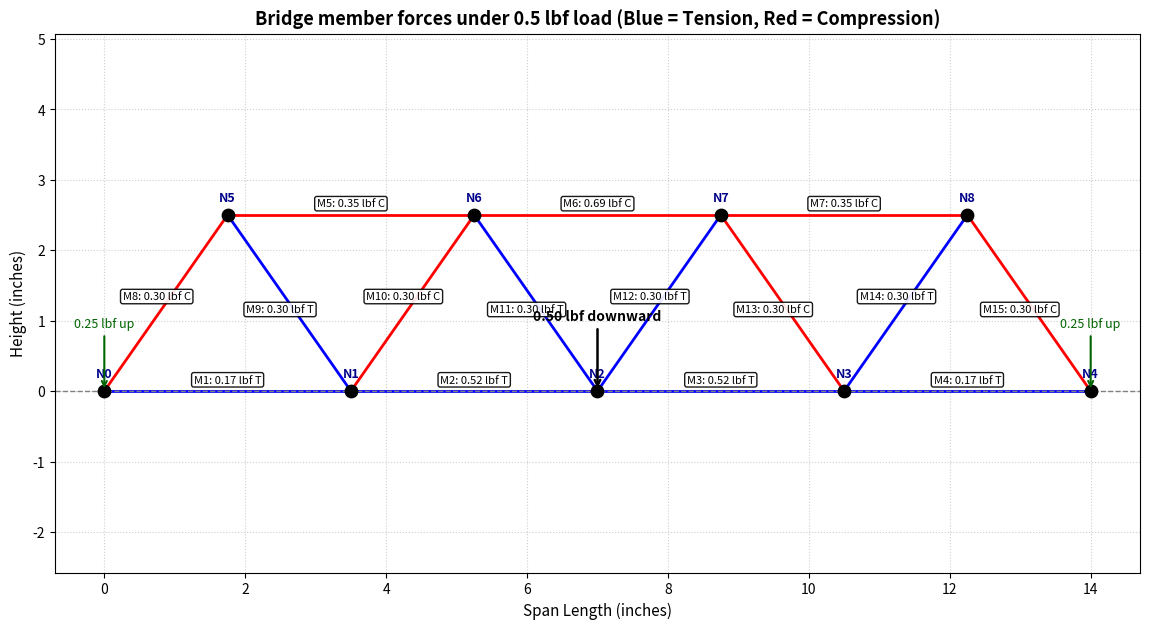

This chart was generated by the following Python code:
import numpy as np
import matplotlib.pyplot as plt
from collections import defaultdict
import math


# ==============================================================================
# CONFIGURATION & CONSTANTS (Edit your parameters here!)
# ==============================================================================

# 1. Material Properties (Birch Wood)
WOOD_MODULUS_PSI = 1_300_000.0
ESTIMATED_TENSILE_STRENGTH_PSI = 8_000.0

# 2. Cross-Section Dimensions & Assembly
STICK_WIDTH_IN = 5.0 / 2.54
STICK_THICKNESS_IN = 1.0 / 25.4
STICKS_PER_MEMBER = 1

# 3. Test Load & Marble Parameters
MARBLE_MASS_GRAMS = 4.5
TEST_MARBLE_COUNT = 50.0   # <-- Set your explicit test marble count here!
# (Alternatively, you can test a direct force in lbf by setting test_load below)
EXPLICIT_TEST_LOAD_LBF = None  # e.g., -25.0 if you want a direct 25 lbf push, or None to use marbles

# 4. Physical & Environmental Constants
GRAVITY_M_S2 = 9.80665
NEWTONS_PER_LBF = 4.448221615
SAFETY_FACTOR = 2.0
EULER_EFFECTIVE_LENGTH_FACTOR = 1.0

# 5. Solver & Structural Node Mapping
PINNED_SUPPORT_NODE = 0
ROLLER_SUPPORT_NODE = 4
SUPPORT_NODES = (PINNED_SUPPORT_NODE, ROLLER_SUPPORT_NODE)
LOAD_NODE = 2
MAX_GRAPH_POINTS = 100

# 6. Genetic Algorithm

POPULATION_SIZE = 30
NUM_GENERATIONS = 20
MUTATION_RATE = 0.15
MUTATION_STRENGTH = 0.3

# ==============================================================================
# DERIVED CONSTANTS
# ==============================================================================

AREA = STICK_WIDTH_IN * STICK_THICKNESS_IN * STICKS_PER_MEMBER
I_MOMENT = (
    STICK_WIDTH_IN * STICK_THICKNESS_IN**3 / 12.0 * STICKS_PER_MEMBER
)
EA = WOOD_MODULUS_PSI * AREA

# ==============================================================================
# CORE PHYSICS & SOLVER FUNCTIONS
# ==============================================================================

def check_connectivity(num_nodes, elements, constrained_nodes):
    graph = defaultdict(list)
    for n1, n2 in elements:
        graph[n1].append(n2)
        graph[n2].append(n1)
    
    visited = set()
    queue = list(constrained_nodes)
    for n in queue:
        visited.add(n)
        
    while queue:
        node = queue.pop(0)
        for neighbor in graph[node]:
            if neighbor not in visited:
                visited.add(neighbor)
                queue.append(neighbor)
                
    return len(visited) == num_nodes

def create_truss():
    nodes = np.array([
        [0.0, 0.0],   # Node 0: Bottom-left support
        [3.5, 0.0],   # Node 1: Bottom chord 
        [7.0, 0.0],   # Node 2: Bottom center (Loading point)
        [10.5, 0.0],  # Node 3: Bottom chord
        [14.0, 0.0],  # Node 4: Bottom-right support
        [1.75, 2.5],  # Node 5: Top chord left
        [5.25, 2.5],  # Node 6: Top chord mid-left
        [8.75, 2.5],  # Node 7: Top chord mid-right
        [12.25, 2.5]  # Node 8: Top chord right
    ])

    elements = [
        # Bottom chord
        (0, 1), (1, 2), (2, 3), (3, 4),
        # Top chord
        (5, 6), (6, 7), (7, 8),
        # Web diagonals and verticals
        (0, 5), (1, 5), (1, 6), (2, 6), 
        (2, 7), (3, 7), (3, 8), (4, 8)
    ]

    return nodes, elements

def plot_stress_graph(
    nodes,
    elements,
    forces,
    member_lengths,
    title="Estimated member forces",
    applied_load=None,
):
    plt.figure(figsize=(14, 7))
    
    for idx, (n1, n2) in enumerate(elements):
        p1, p2 = nodes[n1], nodes[n2]
        force = forces[idx]
        
        color = 'red' if force < 0 else 'blue'
        linewidth = min(max(abs(force) / 6.0, 2), 8)
        
        plt.plot([p1[0], p2[0]], [p1[1], p2[1]], color=color, linewidth=linewidth, zorder=2)
        
        mid_x = (p1[0] + p2[0]) / 2.0
        mid_y = (p1[1] + p2[1]) / 2.0
        delta = p2 - p1
        member_length = np.linalg.norm(delta)
        normal = np.array([-delta[1], delta[0]]) / member_length
        label_x, label_y = np.array([mid_x, mid_y]) + 0.16 * normal
        state = "T" if force > 0 else "C"
        plt.text(
            label_x,
            label_y,
            f"M{idx + 1}: {abs(force):.2f} lbf {state}",
            fontsize=8,
            ha='center',
            va='center',
            bbox=dict(boxstyle='round,pad=0.2', fc='white', alpha=0.9),
            zorder=4,
        )

    plt.scatter(nodes[:, 0], nodes[:, 1], color='black', s=80, zorder=3)
    
    for i, (x, y) in enumerate(nodes):
        plt.text(x, y + 0.2, f"N{i}", fontsize=9, ha='center', color='darkblue', weight='bold')

    if applied_load is not None:
        load_x, load_y = nodes[LOAD_NODE]
        plt.annotate(
            f"{abs(applied_load):.2f} lbf downward",
            xy=(load_x, load_y),
            xytext=(load_x, load_y + 1.0),
            ha='center',
            arrowprops=dict(arrowstyle='->', color='black', lw=1.8),
            fontsize=10,
            weight='bold',
            zorder=5,
        )
        support_reaction = abs(applied_load) / 2.0
        for support_node in SUPPORT_NODES:
            support_x, support_y = nodes[support_node]
            plt.annotate(
                f"{support_reaction:.2f} lbf up",
                xy=(support_x, support_y),
                xytext=(support_x, support_y + 0.9),
                ha='center',
                arrowprops=dict(arrowstyle='->', color='darkgreen', lw=1.5),
                fontsize=9,
                color='darkgreen',
                zorder=5,
            )

    plt.title(f"{title} (Blue = Tension, Red = Compression)", fontsize=13, weight='bold')
    plt.xlabel("Span Length (inches)", fontsize=11)
    plt.ylabel("Height (inches)", fontsize=11)
    plt.axhline(0, color='gray', linestyle='--', linewidth=1)
    plt.grid(True, linestyle=':', alpha=0.6)
    plt.axis('equal')
    plt.show()

def solve_truss(nodes, elements, load_force, load_node=LOAD_NODE):
    num_nodes = len(nodes)
    
    if load_node < 0 or load_node >= num_nodes:
        return None, None, None

    if not check_connectivity(num_nodes, elements, SUPPORT_NODES):
        return None, None, None

    num_dofs = 2 * num_nodes 
    K_global = np.zeros((num_dofs, num_dofs))

    member_lengths = []
    for n1, n2 in elements:
        p1, p2 = nodes[n1], nodes[n2]
        L = np.linalg.norm(p2 - p1)
        member_lengths.append(L)
        if L == 0:
            return None, None, None
        
        c = (p2[0] - p1[0]) / L
        s = (p2[1] - p1[1]) / L
        
        k_local = (EA / L) * np.array([
            [ c*c,  c*s, -c*c, -c*s],
            [ c*s,  s*s, -c*s, -s*s],
            [-c*c, -c*s,  c*c,  c*s],
            [-c*s, -s*s,  c*s,  s*s]
        ])
        
        dofs = [2*n1, 2*n1+1, 2*n2, 2*n2+1]
        for i in range(4):
            for j in range(4):
                K_global[dofs[i], dofs[j]] += k_local[i, j]

    F = np.zeros(num_dofs)
    F[2 * load_node + 1] = load_force

    constrained_dofs = [
        2 * PINNED_SUPPORT_NODE,
        2 * PINNED_SUPPORT_NODE + 1,
        2 * ROLLER_SUPPORT_NODE + 1,
    ]
    free_dofs = [i for i in range(num_dofs) if i not in constrained_dofs]

    K_ff = K_global[np.ix_(free_dofs, free_dofs)]
    F_f = F[free_dofs]
    
    try:
        if np.linalg.matrix_rank(K_ff) < len(free_dofs):
            return None, None, None
        u_free = np.linalg.solve(K_ff, F_f)
    except np.linalg.LinAlgError:
        return None, None, None

    u = np.zeros(num_dofs)
    u[free_dofs] = u_free

    member_forces = []
    for idx, (n1, n2) in enumerate(elements):
        p1, p2 = nodes[n1], nodes[n2]
        L = member_lengths[idx]
        c = (p2[0] - p1[0]) / L
        s = (p2[1] - p1[1]) / L
        u_element = np.array([u[2*n1], u[2*n1+1], u[2*n2], u[2*n2+1]])
        force = (EA / L) * np.dot(np.array([-c, -s, c, s]), u_element)
        member_forces.append(force)

    return member_forces, member_lengths, u

def physic_slv(nodes, elements, load_force, load_node=LOAD_NODE):
    forces, lengths, _ = solve_truss(nodes, elements, load_force, load_node)
    return forces, lengths


def find_estimated_capacity(nodes, elements):
    unit_load = -1.0
    forces, lengths, displacements = solve_truss(nodes, elements, unit_load)
    if forces is None or lengths is None or displacements is None:
        return None

    lowest_capacity_lbf = math.inf
    limiting_member = None
    limiting_mode = None

    for idx, (force_per_lbf, length) in enumerate(zip(forces, lengths)):
        if force_per_lbf > 0:
            member_capacity = (
                ESTIMATED_TENSILE_STRENGTH_PSI * AREA / SAFETY_FACTOR
            )
            capacity_lbf = member_capacity / force_per_lbf
            mode = "estimated tension"
        elif force_per_lbf < 0:
            effective_length = EULER_EFFECTIVE_LENGTH_FACTOR * length
            member_capacity = (
                math.pi**2 * WOOD_MODULUS_PSI * I_MOMENT
                / effective_length**2 / SAFETY_FACTOR
            )
            capacity_lbf = member_capacity / abs(force_per_lbf)
            mode = "Euler buckling"
        else:
            continue

        if capacity_lbf < lowest_capacity_lbf:
            lowest_capacity_lbf = capacity_lbf
            limiting_member = idx
            limiting_mode = mode

    center_deflection_per_lbf = displacements[2 * LOAD_NODE + 1]
    return (
        lowest_capacity_lbf,
        limiting_member,
        limiting_mode,
        center_deflection_per_lbf,
        forces,
        lengths,
    )


def marble_weight_lbf():
    mass_kg = MARBLE_MASS_GRAMS / 1000.0
    return mass_kg * GRAVITY_M_S2 / NEWTONS_PER_LBF


def plot_marble_response(capacity, marble_weight):
    capacity_lbf, limiting_member, limiting_mode = capacity[:3]
    unit_deflection = capacity[3]
    unit_forces = capacity[4]
    lengths = capacity[5]
    capacity_marbles = capacity_lbf / marble_weight
    max_plot_marbles = max(capacity_marbles * 1.15, 1.0)
    marble_counts = np.linspace(0.0, max_plot_marbles, MAX_GRAPH_POINTS)

    center_deflection_mm = (
        np.abs(unit_deflection) * marble_counts * marble_weight * 25.4
    )
    tension_capacity_lbf = (
        ESTIMATED_TENSILE_STRENGTH_PSI * AREA / SAFETY_FACTOR
    )
    tension_utilization_per_lbf = max(
        (force / tension_capacity_lbf for force in unit_forces if force > 0),
        default=0.0,
    )
    compression_utilization_per_lbf = 0.0
    for force, length in zip(unit_forces, lengths):
        if force < 0:
            compression_capacity_lbf = (
                math.pi**2 * WOOD_MODULUS_PSI * I_MOMENT
                / (EULER_EFFECTIVE_LENGTH_FACTOR * length) ** 2
                / SAFETY_FACTOR
            )
            compression_utilization_per_lbf = max(
                compression_utilization_per_lbf,
                abs(force) / compression_capacity_lbf,
            )
    tension_utilization = (
        tension_utilization_per_lbf * marble_counts * marble_weight
    )
    compression_utilization = (
        compression_utilization_per_lbf * marble_counts * marble_weight
    )

    fig, (deflection_ax, force_ax) = plt.subplots(2, 1, figsize=(10, 9))
    deflection_ax.plot(marble_counts, center_deflection_mm, color="darkgreen")
    deflection_ax.axvline(capacity_marbles, color="red", linestyle="--",
                          label=f"Estimated limit: {capacity_marbles:.0f} marbles")
    deflection_ax.set_title("Estimated bridge response to centered marble load")
    deflection_ax.set_ylabel("Center deflection (mm)")
    deflection_ax.set_xlabel("Marbles")
    deflection_ax.grid(True, linestyle=":", alpha=0.6)
    deflection_ax.legend()

    force_ax.plot(marble_counts, tension_utilization, color="blue",
                  label="Maximum tension utilization")
    force_ax.plot(marble_counts, compression_utilization, color="red",
                  label="Maximum buckling utilization")
    force_ax.axhline(1.0, color="black", linestyle=":",
                     label="Estimated limit (utilization = 1)")
    force_ax.axvline(capacity_marbles, color="black", linestyle="--")
    force_ax.set_ylabel("Demand / estimated capacity")
    force_ax.set_xlabel("Marbles")
    force_ax.grid(True, linestyle=":", alpha=0.6)
    force_ax.legend()

    fig.suptitle(
        f"First modeled limit: {limiting_mode}, member {limiting_member + 1}"
        if limiting_member is not None
        else "Bridge response estimate"
    )
    fig.tight_layout()
    plt.show()



# =============================================================================
# GENETIC ALGORTIHM FUNCTIONS
# =============================================================================

def evaluate_fitness(nodes,elements):
    if not check_connectivity(len(nodes), elements, SUPPORT_NODES):
        return 999999.0
    














if __name__ == "__main__":
    import sys
    nodes, elements = create_truss()
    marble_weight = marble_weight_lbf()

    # Determine test load from top configuration variables
    if EXPLICIT_TEST_LOAD_LBF is not None:
        test_load_lbf = EXPLICIT_TEST_LOAD_LBF
        print(f"Running simulation with explicit test load: {test_load_lbf} lbf")
    else:
        test_load_lbf = -(TEST_MARBLE_COUNT * marble_weight)
        print(f"Running simulation with configured load: {TEST_MARBLE_COUNT} marbles ({abs(test_load_lbf):.3f} lbf)")

    # Run solver for the specific configured test load
    forces, lengths, displacements = solve_truss(nodes, elements, test_load_lbf)

    # Bulletproof check: if the solver failed, stop here cleanly
    if forces is None or displacements is None:
        print("Structure failed or stiffness matrix is singular under this load.")
        sys.exit()

    print(f"Estimated marble weight: {marble_weight:.4f} lbf each")
    print(f"Total applied load: {abs(test_load_lbf):.3f} lbf ({abs(test_load_lbf) * NEWTONS_PER_LBF:.2f} N)")
    
    print("Member forces under test load:")
    for idx, force in enumerate(forces, start=1):
        state = "tension" if force > 0 else "compression"
        print(f"  Member {idx:2d}: {abs(force):8.3f} lbf {state}")

    center_deflection = displacements[2 * LOAD_NODE + 1]
    print(f"Predicted center deflection: {abs(center_deflection):.4f} inches")

    # Plot stress distribution for this exact test load configuration
    plot_stress_graph(
        nodes,
        elements,
        forces,
        lengths,
        title=f"Bridge member forces under {abs(test_load_lbf):.1f} lbf load",
        applied_load=test_load_lbf,
    )

    
    capacity = find_estimated_capacity(nodes, elements)
    if capacity is not None:
        capacity_lbf = capacity[0]
        capacity_marbles = capacity_lbf / marble_weight
        print(f"\n[Reference Limit] Maximum estimated bridge capacity: {capacity_lbf:.2f} lbf (~{capacity_marbles:.0f} marbles)")
